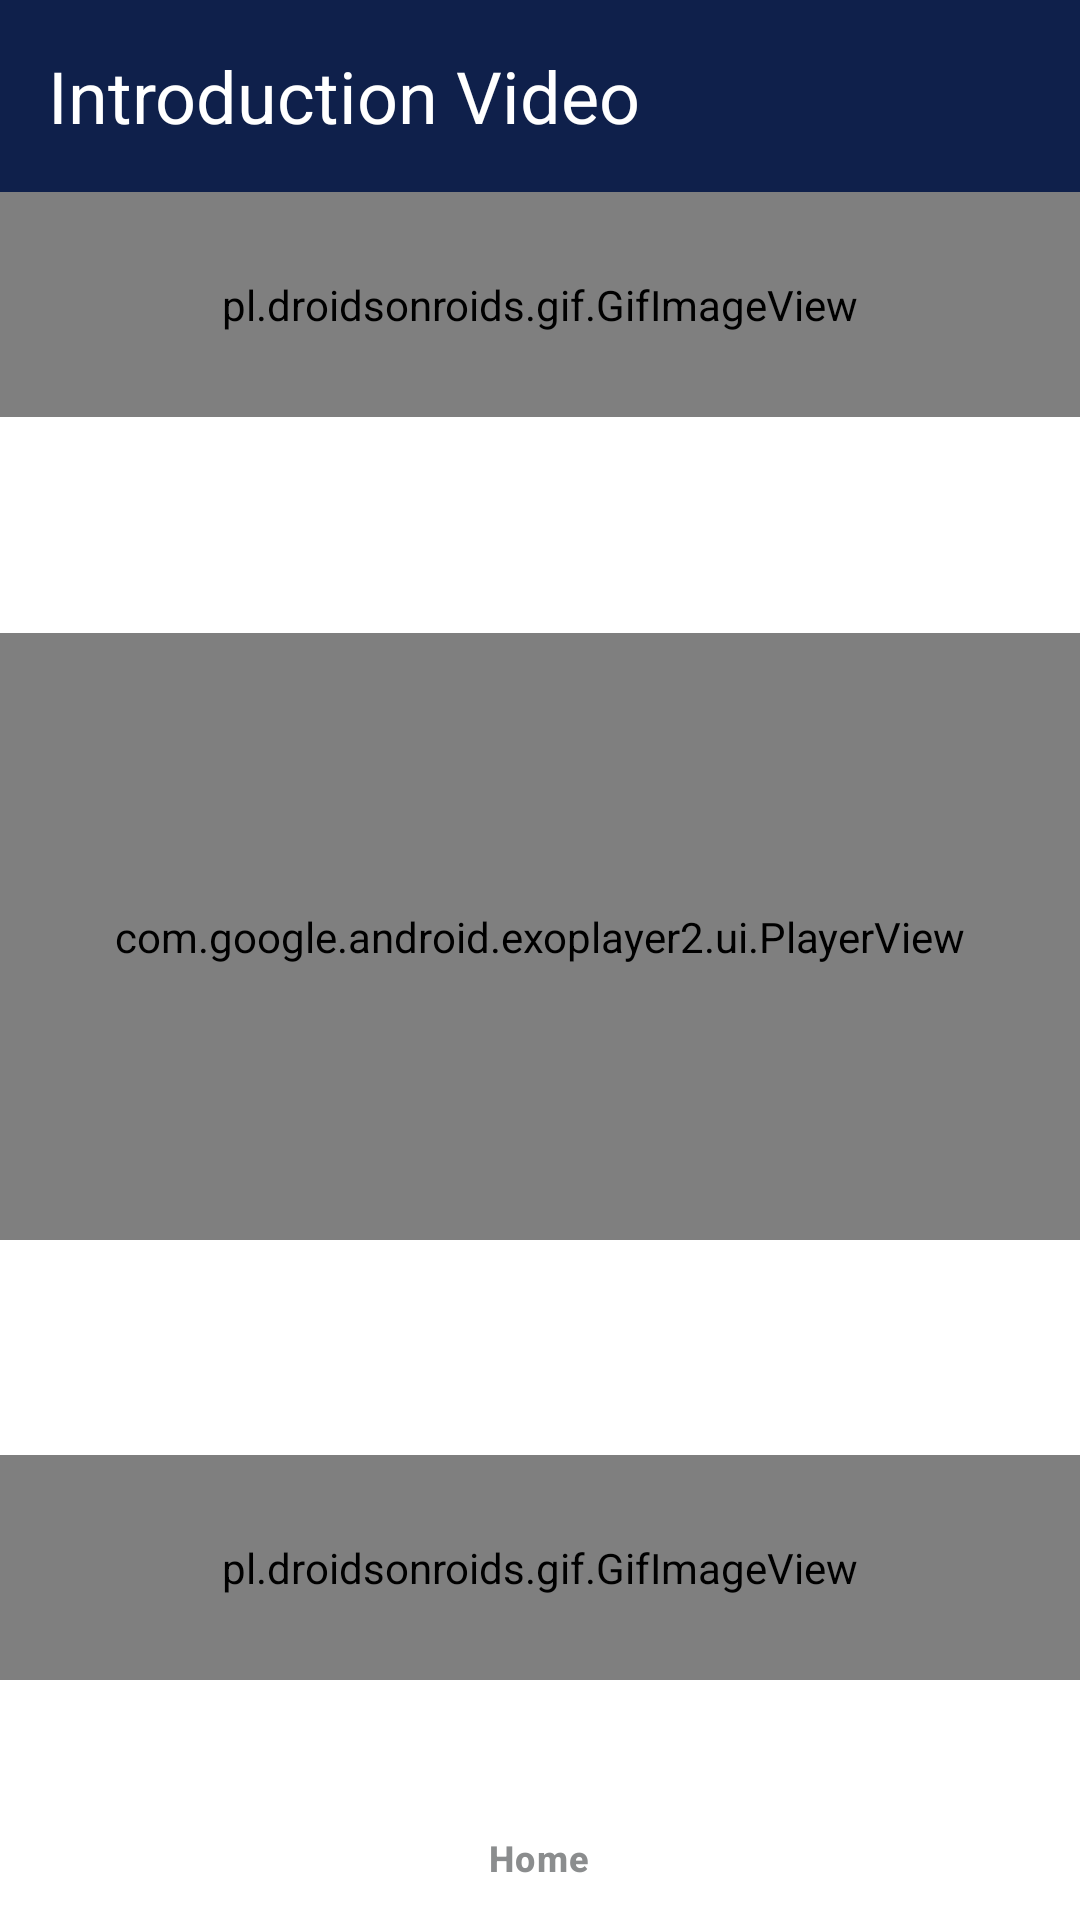

Layout XML and referenced resources for this Android screen:
<!-- AndroidManifest.xml: application theme Theme.LebitsoApp -->
<!-- res/layout/activity_introduction.xml -->
<?xml version="1.0" encoding="utf-8"?>
<androidx.constraintlayout.widget.ConstraintLayout xmlns:android="http://schemas.android.com/apk/res/android"
    xmlns:app="http://schemas.android.com/apk/res-auto"
    xmlns:tools="http://schemas.android.com/tools"
    android:layout_width="match_parent"
    android:layout_height="match_parent"
    android:background="@color/white">

    
    <androidx.appcompat.widget.Toolbar
        android:id="@+id/toolbar5"
        android:layout_width="match_parent"
        android:layout_height="wrap_content"
        android:background="#0F204B"
        android:elevation="8dp"
        android:minHeight="?attr/actionBarSize"
        android:theme="?attr/actionBarTheme"
        app:layout_constraintEnd_toEndOf="parent"
        app:layout_constraintStart_toStartOf="parent"
        app:layout_constraintTop_toTopOf="parent"
        app:navigationIcon="@drawable/baseline_arrow_back_48px"
        app:title="Introduction Video"
        app:titleTextAppearance="@style/TextAppearance.AppCompat.Headline"
        app:titleTextColor="@color/white" />

    
    <pl.droidsonroids.gif.GifImageView
        android:id="@+id/logo"
        android:layout_width="match_parent"
        android:layout_height="75dp"
        android:src="@drawable/interdisciplinary_centre_for_digital_futures"
        app:layout_constraintEnd_toEndOf="parent"
        app:layout_constraintStart_toStartOf="parent"
        app:layout_constraintTop_toBottomOf="@id/toolbar5" />

    

    <com.google.android.exoplayer2.ui.PlayerView
        android:id="@+id/player"
        android:layout_width="match_parent"
        android:layout_height="0dp"
        android:background="@android:color/background_light"
        app:controller_layout_id="@layout/custom_controller"
        app:layout_constraintBottom_toTopOf="@+id/bottom_navigation"
        app:layout_constraintDimensionRatio="16:9"
        app:layout_constraintEnd_toEndOf="parent"
        app:layout_constraintStart_toStartOf="parent"
        app:layout_constraintTop_toBottomOf="@+id/toolbar5"
        app:player_layout_id="@layout/exo_player_view"
        app:use_controller="true" />

    
    <pl.droidsonroids.gif.GifImageView
        android:id="@+id/sporartcult"
        android:layout_width="match_parent"
        android:layout_height="75dp"
        android:src="@drawable/sport_art_culture"
        app:layout_constraintBottom_toTopOf="@id/bottom_navigation"
        app:layout_constraintEnd_toEndOf="parent"
        app:layout_constraintStart_toStartOf="parent" />

    
    <com.google.android.material.bottomnavigation.BottomNavigationView
        android:id="@+id/bottom_navigation"
        android:layout_width="0dp"
        android:layout_height="wrap_content"
        android:background="@color/white"
        android:elevation="8dp"
        app:itemIconTint="#8B8D8E"
        app:itemTextColor="#8B8D8E"
        app:layout_constraintBottom_toBottomOf="parent"
        app:layout_constraintEnd_toEndOf="parent"
        app:layout_constraintStart_toStartOf="parent"
        app:menu="@menu/bottom_nav_menu" />
</androidx.constraintlayout.widget.ConstraintLayout>
<!-- res/layout/custom_controller.xml (included above) -->
<?xml version="1.0" encoding="utf-8"?>
<RelativeLayout xmlns:android="http://schemas.android.com/apk/res/android"
    android:layout_width="match_parent"
    android:layout_height="match_parent"
    xmlns:app="http://schemas.android.com/apk/res-auto"
    android:background="#80000000">

    <LinearLayout
        android:id="@+id/sec_controlvid1"
        android:layout_width="wrap_content"
        android:layout_height="wrap_content"
        android:orientation="horizontal"
        android:layout_centerInParent="true">
        <ImageView
            android:layout_width="50dp"
            android:layout_height="50dp"
            android:id="@+id/exo_rew"
            android:src="@drawable/baseline_replay"
            android:layout_marginRight="50dp"
            app:tint="@color/white" />
        <ImageView
            android:layout_width="50dp"
            android:layout_height="50dp"
            android:id="@+id/exo_play"
            android:src="@drawable/play_circle"
            android:theme="@style/ClickableView"
            app:tint="@color/white" />
        <ImageView
            android:layout_width="50dp"
            android:layout_height="50dp"
            android:id="@+id/exo_pause"
            android:src="@drawable/pause_circle"
            android:theme="@style/ClickableView"
            app:tint="@color/white"/>
        <ImageView
            android:layout_width="50dp"
            android:layout_height="50dp"
            android:id="@+id/exo_ffwd"
            android:src="@drawable/baseline_forward_5"
            android:layout_marginLeft="50dp"
            android:theme="@style/ClickableView"
            app:tint="@color/white"/>
    </LinearLayout>

    <LinearLayout
        android:id="@+id/sec_controlvid2"
        android:layout_width="match_parent"
        android:layout_height="wrap_content"
        android:orientation="vertical"
        android:layout_alignParentBottom="true">
        <LinearLayout
            android:layout_width="match_parent"
            android:layout_height="wrap_content"
            android:orientation="horizontal"
            android:padding="8dp"
            android:gravity="center">

            <TextView
                android:layout_width="wrap_content"
                android:layout_height="wrap_content"
                android:id="@+id/exo_position"
                android:textColor="@color/white"/>
            <TextView
                android:layout_width="wrap_content"
                android:layout_height="wrap_content"
                android:text="/"
                android:textColor="#CBCDC8"
                android:layout_marginRight="4dp"
                android:layout_marginEnd="4dp" />

            <TextView
                android:layout_width="wrap_content"
                android:layout_height="wrap_content"
                android:layout_weight="1"
                android:id="@+id/exo_duration"
                android:textColor="#CBCDC8" />

            <ImageView
                android:layout_width="30dp"
                android:layout_height="30dp"
                android:src="@drawable/ic_fullscreen_open"
                android:id="@+id/bt_fullscreen"
                android:theme="@style/ClickableView"
                app:tint="@color/white" />
        </LinearLayout>

        <com.google.android.exoplayer2.ui.DefaultTimeBar
            android:layout_width="match_parent"
            android:layout_height="wrap_content"
            android:layout_alignParentBottom="true"
            android:id="@+id/exo_progress"
            android:layout_marginTop="8dp"
            app:unplayed_color="#45424E"
            app:buffered_color="#95989F"
            app:played_color="#FF0000"
            app:scrubber_color="#FF0000" />
    </LinearLayout>
</RelativeLayout>
<!-- resources referenced by this layout -->
<resources>
  <color name="white">#FFFFFFFF</color>
  <!-- drawable baseline_forward_5 (drawable) -->
  <vector xmlns:android="http://schemas.android.com/apk/res/android" android:height="24dp" android:tint="#FFFFFF" android:viewportHeight="24" android:viewportWidth="24" android:width="24dp">
        
      <path android:fillColor="@android:color/white" android:pathData="M18,13c0,3.31 -2.69,6 -6,6s-6,-2.69 -6,-6s2.69,-6 6,-6v4l5,-5l-5,-5v4c-4.42,0 -8,3.58 -8,8c0,4.42 3.58,8 8,8c4.42,0 8,-3.58 8,-8H18z"/>
        
      <path android:fillColor="@android:color/white" android:pathData="M12.03,15.38c-0.44,0 -0.58,-0.31 -0.6,-0.56h-0.84c0.03,0.85 0.79,1.25 1.44,1.25c0.93,0 1.44,-0.63 1.44,-1.43c0,-1.33 -0.97,-1.44 -1.3,-1.44c-0.2,0 -0.43,0.05 -0.64,0.16l0.11,-0.92h1.7v-0.71h-2.39l-0.25,2.17l0.67,0.17c0.13,-0.13 0.28,-0.23 0.57,-0.23c0.4,0 0.69,0.23 0.69,0.75C12.62,14.64 12.65,15.38 12.03,15.38z"/>
      
  </vector>
  <!-- drawable baseline_replay (drawable) -->
  <vector xmlns:android="http://schemas.android.com/apk/res/android" android:height="24dp" android:tint="#FFFFFF" android:viewportHeight="24" android:viewportWidth="24" android:width="24dp">
        
      <path android:fillColor="@android:color/white" android:pathData="M12,5V1L7,6l5,5V7c3.31,0 6,2.69 6,6s-2.69,6 -6,6s-6,-2.69 -6,-6H4c0,4.42 3.58,8 8,8s8,-3.58 8,-8S16.42,5 12,5z"/>
        
      <path android:fillColor="@android:color/white" android:pathData="M10.69,13.9l0.25,-2.17h2.39v0.71h-1.7l-0.11,0.92c0.03,-0.02 0.07,-0.03 0.11,-0.05s0.09,-0.04 0.15,-0.05s0.12,-0.03 0.18,-0.04s0.13,-0.02 0.2,-0.02c0.21,0 0.39,0.03 0.55,0.1s0.3,0.16 0.41,0.28s0.2,0.27 0.25,0.45s0.09,0.38 0.09,0.6c0,0.19 -0.03,0.37 -0.09,0.54s-0.15,0.32 -0.27,0.45s-0.27,0.24 -0.45,0.31s-0.39,0.12 -0.64,0.12c-0.18,0 -0.36,-0.03 -0.53,-0.08s-0.32,-0.14 -0.46,-0.24s-0.24,-0.24 -0.32,-0.39s-0.13,-0.33 -0.13,-0.53h0.84c0.02,0.18 0.08,0.32 0.19,0.41s0.25,0.15 0.42,0.15c0.11,0 0.2,-0.02 0.27,-0.06s0.14,-0.1 0.18,-0.17s0.08,-0.15 0.11,-0.25s0.03,-0.2 0.03,-0.31s-0.01,-0.21 -0.04,-0.31s-0.07,-0.17 -0.13,-0.24s-0.13,-0.12 -0.21,-0.15s-0.19,-0.05 -0.3,-0.05c-0.08,0 -0.15,0.01 -0.2,0.02s-0.11,0.03 -0.15,0.05s-0.08,0.05 -0.12,0.07s-0.07,0.06 -0.1,0.09L10.69,13.9z"/>
      
  </vector>
  <!-- drawable interdisciplinary_centre_for_digital_futures: jpg bitmap (drawable, 983091 bytes) -->
  <!-- drawable sport_art_culture: jpg bitmap (drawable, 35879 bytes) -->
  <style name="ClickableView" />
  <style name="Theme.LebitsoApp" parent="Base.Theme.LebitsoApp" />
  <style name="Base.Theme.LebitsoApp" parent="Theme.Material3.DayNight.NoActionBar">
          
          
          <item name="colorPrimary">@color/purple_500</item>
          <item name="colorPrimaryVariant">@color/purple_700</item>
          <item name="colorOnPrimary">@color/white</item>
          
          <item name="colorSecondary">@color/teal_200</item>
          <item name="colorSecondaryVariant">@color/teal_700</item>
          <item name="colorOnSecondary">@color/black</item>
          
          <item name="android:statusBarColor">?attr/colorPrimaryVariant</item>
          
      </style>
  <color name="purple_500">#FF6200EE</color>
  <color name="purple_700">#FF3700B3</color>
  <color name="teal_200">#FF03DAC5</color>
  <color name="teal_700">#FF018786</color>
  <color name="black">#FF000000</color>
</resources>
